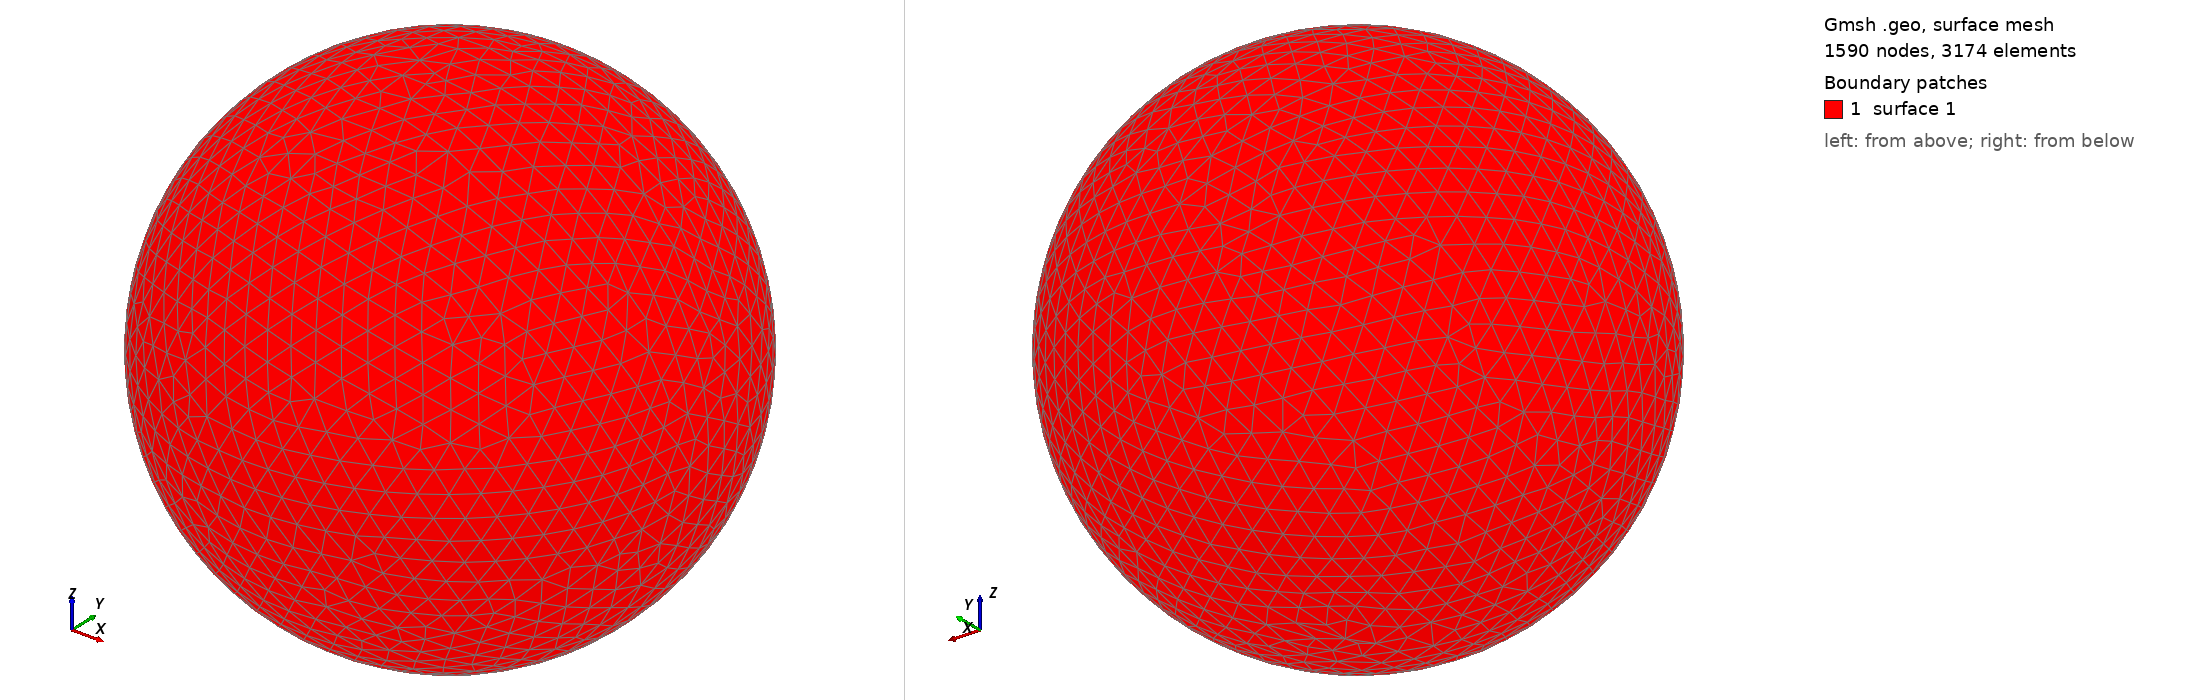

Gmsh geometry script, surface-meshed: 1590 nodes, 3174 surface elements. Boundary patches (legend numbers): 1 surface 1. Left view from above one corner, right view from below the opposite corner. The script declares no physical surfaces, so the legend lists its geometric surfaces. The drawing asked Gmsh for element sizes between 1% and 20% of the model's largest extent; the script's own settings can give other sizes.

=== shot0040.geo (drawn) ===
SetFactory("OpenCASCADE");
Point(1) = {0,0,0,0};
Sphere(1) = {0,0,0,0.00135100};
MeshSize{ PointsOf{ Surface{:}; } } = 0.000135100;
Mesh.ElementOrder=1;
Mesh.Format=39;
